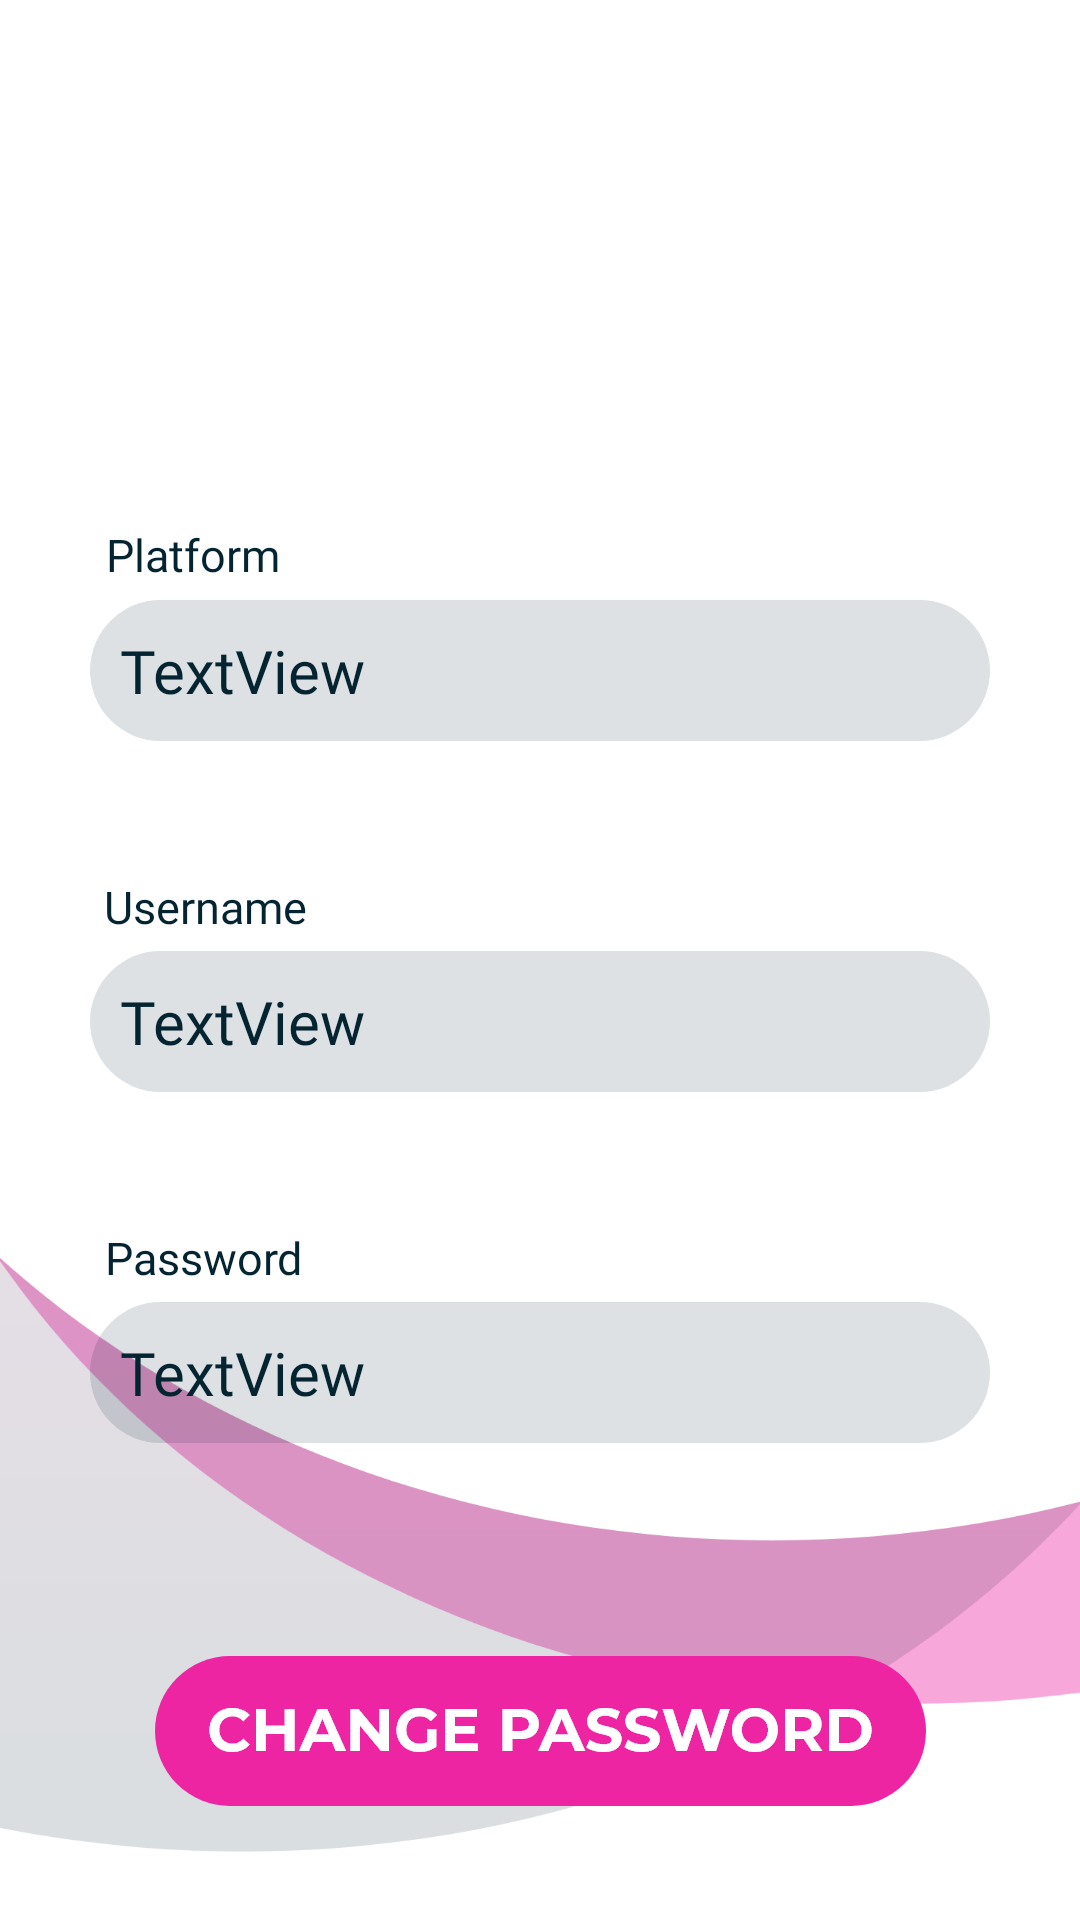

Produce the Android XML layout that renders to this screen, including the resource entries it uses.
<!-- AndroidManifest.xml: application theme Theme.SavePASS -->
<!-- res/layout/activity_password_detail.xml -->
<?xml version="1.0" encoding="utf-8"?>
<androidx.constraintlayout.widget.ConstraintLayout xmlns:android="http://schemas.android.com/apk/res/android"
    xmlns:app="http://schemas.android.com/apk/res-auto"
    xmlns:tools="http://schemas.android.com/tools"
    android:layout_width="match_parent"
    android:layout_height="match_parent"
    tools:context=".PasswordDetail"
    android:background="@drawable/whitebg">

    <TextView
        android:id="@+id/platformText"
        android:background="@drawable/boxbackground"
        android:fontFamily="@font/regular"
        android:textSize="20dp"
        android:textColor="@color/dark"
        android:layout_width="300dp"
        android:layout_height="wrap_content"
        android:layout_marginTop="200dp"
        android:text="TextView"
        android:padding="10dp"
        android:paddingLeft="20dp"
        app:layout_constraintEnd_toEndOf="parent"
        app:layout_constraintHorizontal_bias="0.501"
        app:layout_constraintStart_toStartOf="parent"
        app:layout_constraintTop_toTopOf="parent" />

    <TextView
        android:id="@+id/textView"
        android:layout_width="300dp"
        android:layout_height="wrap_content"
        android:layout_marginTop="112dp"
        android:fontFamily="@font/bold"
        android:padding="5dp"
        android:paddingLeft="20dp"
        android:text="Platform"
        android:textColor="@color/dark"
        android:textSize="15dp"
        app:layout_constraintBottom_toTopOf="@+id/platformText"
        app:layout_constraintEnd_toEndOf="parent"
        app:layout_constraintHorizontal_bias="0.504"
        app:layout_constraintStart_toStartOf="parent"
        app:layout_constraintTop_toTopOf="parent"
        app:layout_constraintVertical_bias="1.0" />

    <TextView
        android:id="@+id/accountText"
        android:layout_width="300dp"
        android:layout_height="wrap_content"
        android:layout_marginTop="40dp"
        android:fontFamily="@font/bold"
        android:padding="5dp"
        android:paddingLeft="20dp"
        android:text="Username"
        android:textColor="@color/dark"
        android:textSize="15dp"
        app:layout_constraintBottom_toTopOf="@+id/usernameText"
        app:layout_constraintEnd_toEndOf="parent"
        app:layout_constraintHorizontal_bias="0.495"
        app:layout_constraintStart_toStartOf="parent"
        app:layout_constraintTop_toBottomOf="@+id/platformText" />

    <TextView
        android:id="@+id/usernameText"
        android:layout_width="300dp"
        android:layout_height="wrap_content"
        android:layout_marginTop="70dp"
        android:background="@drawable/boxbackground"
        android:fontFamily="@font/regular"
        android:padding="10dp"
        android:paddingLeft="20dp"
        android:text="TextView"
        android:textColor="@color/dark"
        android:textSize="20dp"
        app:layout_constraintEnd_toEndOf="parent"
        app:layout_constraintHorizontal_bias="0.501"
        app:layout_constraintStart_toStartOf="parent"
        app:layout_constraintTop_toBottomOf="@+id/platformText" />

    <TextView
        android:id="@+id/passwordsText"
        android:layout_width="300dp"
        android:layout_height="wrap_content"
        android:layout_marginTop="40dp"
        android:fontFamily="@font/bold"
        android:padding="5dp"
        android:paddingLeft="20dp"
        android:text="Password"
        android:textColor="@color/dark"
        android:textSize="15dp"
        app:layout_constraintBottom_toTopOf="@+id/passwordText"
        app:layout_constraintEnd_toEndOf="parent"
        app:layout_constraintHorizontal_bias="0.501"
        app:layout_constraintStart_toStartOf="parent"
        app:layout_constraintTop_toBottomOf="@+id/usernameText" />

    <TextView
        android:id="@+id/passwordText"
        android:layout_width="300dp"
        android:layout_height="wrap_content"
        android:layout_marginTop="70dp"
        android:background="@drawable/boxbackground"
        android:fontFamily="@font/regular"
        android:padding="10dp"
        android:paddingLeft="20dp"
        android:text="TextView"
        android:textColor="@color/dark"
        android:textSize="20dp"
        app:layout_constraintEnd_toEndOf="parent"
        app:layout_constraintHorizontal_bias="0.501"
        app:layout_constraintStart_toStartOf="parent"
        app:layout_constraintTop_toBottomOf="@+id/usernameText" />

    <ImageButton
        android:id="@+id/editButton"
        android:layout_width="wrap_content"
        android:layout_height="wrap_content"
        android:background="#00000000"
        android:src="@drawable/change_pw_btn"
        app:layout_constraintBottom_toBottomOf="parent"
        app:layout_constraintEnd_toEndOf="parent"
        app:layout_constraintStart_toStartOf="parent"
        app:layout_constraintTop_toBottomOf="@+id/passwordText"
        app:layout_constraintVertical_bias="0.65" />
</androidx.constraintlayout.widget.ConstraintLayout>
<!-- resources referenced by this layout -->
<resources>
  <color name="dark">#052432</color>
  <!-- drawable boxbackground (drawable) -->
  <?xml version="1.0" encoding="utf-8"?>
      <shape xmlns:android="http://schemas.android.com/apk/res/android"
          android:shape="rectangle"
          >
  
          <solid android:color="#22052432" />
          <corners
              android:bottomRightRadius="25dp"
              android:bottomLeftRadius="25dp"
              android:topLeftRadius="25dp"
              android:topRightRadius="25dp" />
      </shape>
  <!-- drawable change_pw_btn: png bitmap (drawable-hdpi, 5847 bytes) -->
  <!-- drawable whitebg: png bitmap (drawable-hdpi, 28246 bytes) -->
  <style name="Theme.SavePASS" parent="Theme.MaterialComponents.DayNight.NoActionBar">
          
          <item name="colorPrimary">@color/purple_500</item>
          <item name="colorPrimaryVariant">@color/purple_700</item>
          <item name="colorOnPrimary">@color/white</item>
          
          <item name="colorSecondary">@color/teal_200</item>
          <item name="colorSecondaryVariant">@color/teal_700</item>
          <item name="colorOnSecondary">@color/black</item>
          
          <item name="android:statusBarColor" tools:targetApi="l">?attr/colorPrimaryVariant</item>
          
      </style>
  <color name="purple_500">#052432</color>
  <color name="purple_700">#052432</color>
  <color name="white">#FFFFFFFF</color>
  <color name="teal_200">#FF03DAC5</color>
  <color name="teal_700">#FF018786</color>
  <color name="black">#FF000000</color>
</resources>
